Run: headless pygame with SDL's dummy video driver; simulated clock (each Clock.tick advances the game by its frame time, no real sleeping); random seed 0; keys injected as events and as key.get_pressed() state; no mouse input.
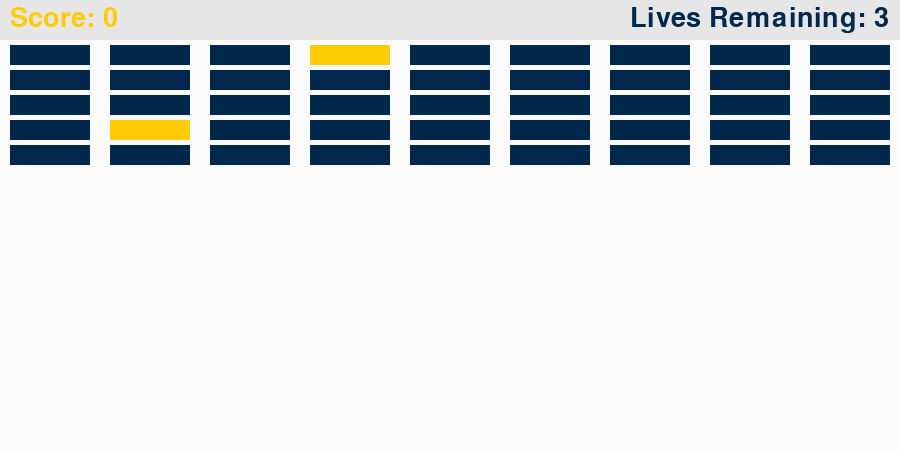
Frame 1 of 4 · flips 1–60 · no input
Frame 2 of 4 · flips 61–180 · tapped SPACE, RETURN · held RIGHT (→), D · screen unchanged from frame 1, image omitted
Frame 3 of 4 · flips 181–300 · held DOWN (↓), S · screen unchanged from frame 2, image omitted
Frame 4 of 4 · flips 301–420 · held LEFT (←), A, UP (↑), W · screen unchanged from frame 3, image omitted

The pygame program that drew these frames:

from pygame import *
from pygame.sprite import *
from random import randint

# Game constants
screen_color = (250, 250, 250)
initial_ball_speed = 1
score = 0
lives_remaining = 3
game_clock = pygame.time.Clock()


# Brick class here.  Bricks are 80 pixels wide by 20 pixels high.
class Brick(Sprite):
    def __init__(self, x_position = 0, y_position = 0):
        Sprite.__init__(self)
        if randint(1,100) <= 10:
            self.isBonusBrick = True
        else:
            self.isBonusBrick = False
        print(self.isBonusBrick)
        self.image = pygame.Surface([80, 20])
        self.image.fill(self.decideBrickColor())
        self.rect = self.image.get_rect()
        self.rect.center = (x_position, y_position)
        

    def decideBrickColor(self):
        if self.isBonusBrick:
            return (255, 203, 5)
        else:
            return (0,39,76)

# Ball class here


# Paddle class here


# Game window

# Start game
pygame.init()
text = font.Font(None, 40)
screen = display.set_mode((900, 450))
screen.fill(screen_color)
display.set_caption('Brandon Breakout')
mouse.set_visible(False)

# Generate row of bricks
row = pygame.sprite.Group()
for i in range(0, 5):
    for j in range(0,9):
        row.add(Brick(100 * j + 50, 55 + 25 * i))
    sprites = RenderPlain(row)

# Game loop
while True:
    
    # Quit game on command
    e = event.poll()
    if e.type == QUIT:
        quit()
        break

    # Scoreboard takes up entire width and 40 pixels of height.
    pygame.draw.rect(screen,(230, 230, 230),(0, 0, 900, 40))
    lives_display = text.render("Lives Remaining: " + str(lives_remaining), 1, (0,39,76))
    screen.blit(lives_display, (630, 5))
    current_score = text.render("Score: " + str(score), 1, (255,203,5))
    screen.blit(current_score, (10, 5))

    # Update game objects on each loop
    sprites.update()
    sprites.draw(screen)
    display.update()
